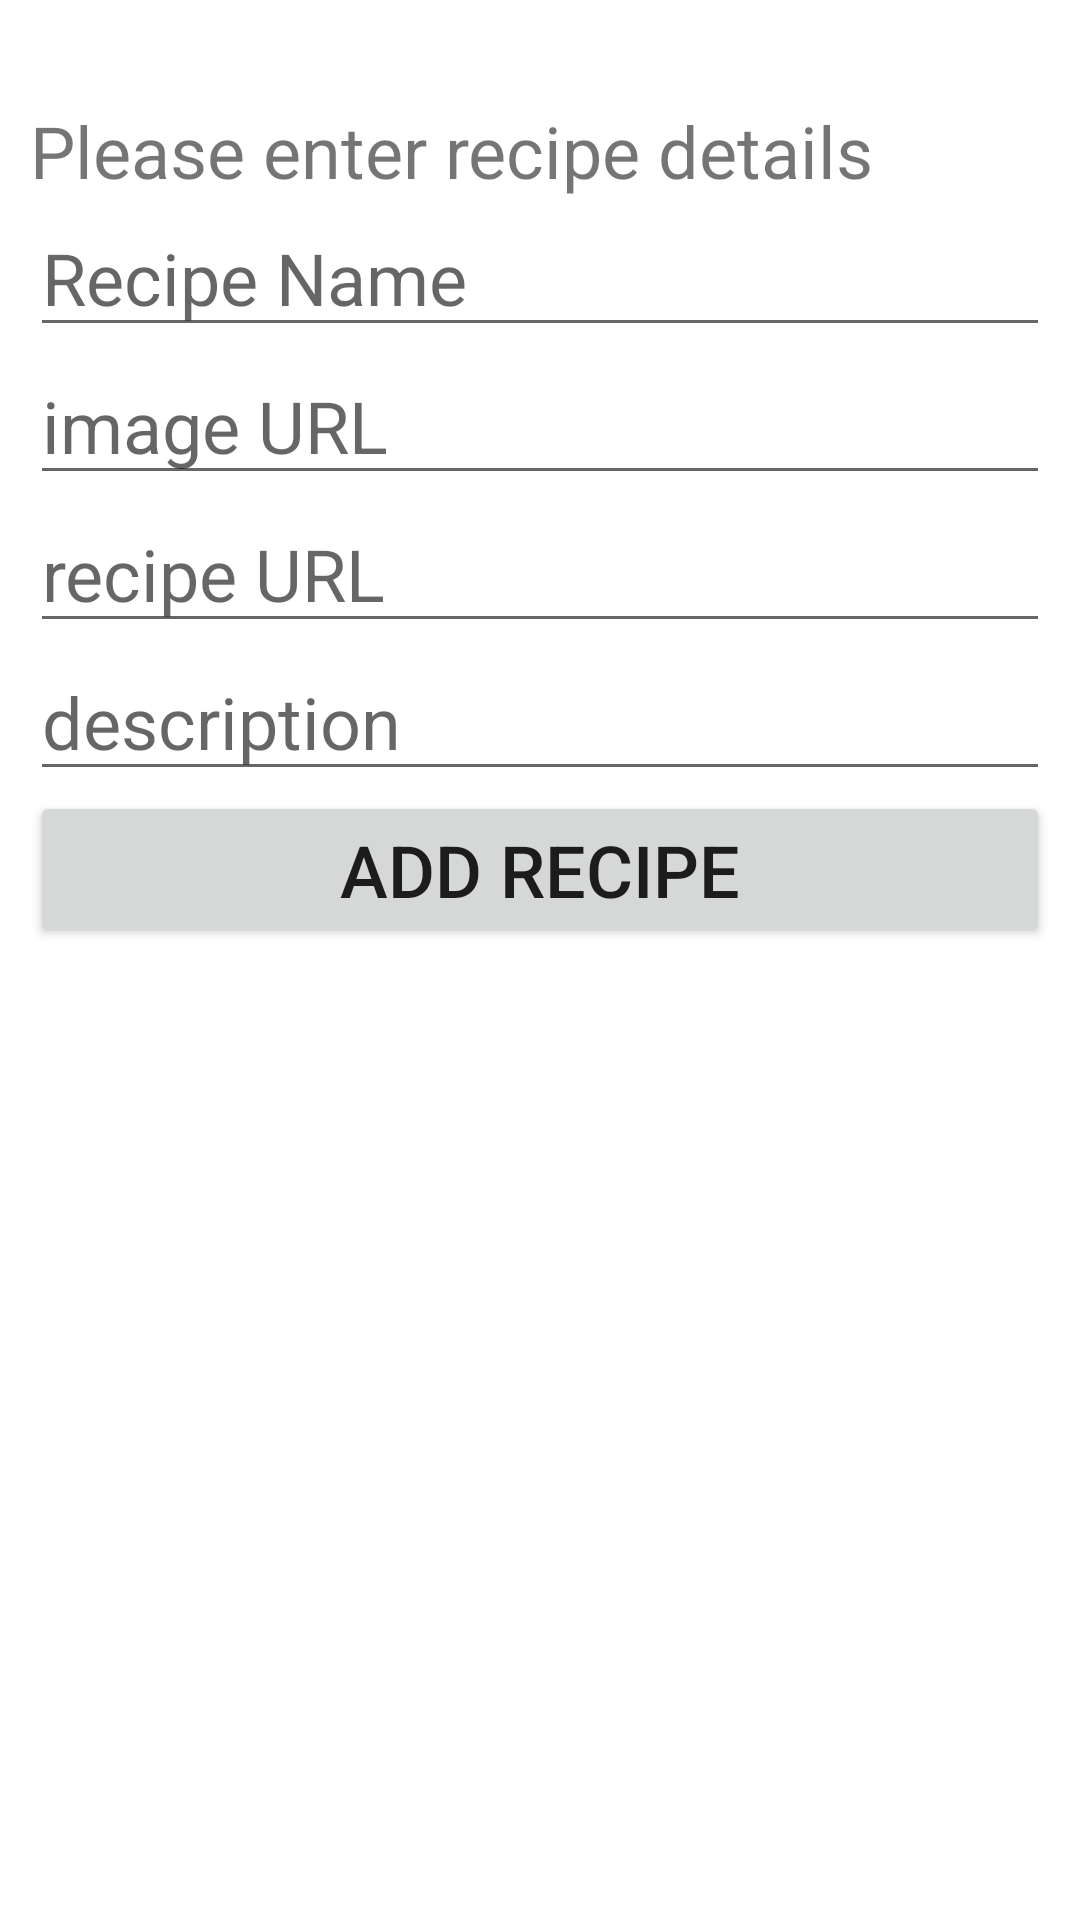

Layout XML and referenced resources for this Android screen:
<!-- AndroidManifest.xml: application theme Theme.FinaleAttempt -->
<!-- res/layout/activity_main.xml -->
<?xml version="1.0" encoding="utf-8"?>
<RelativeLayout xmlns:android="http://schemas.android.com/apk/res/android"
    xmlns:app="http://schemas.android.com/apk/res-auto"
    xmlns:tools="http://schemas.android.com/tools"
    android:layout_width="match_parent"
    android:layout_height="match_parent"
    tools:context=".MainActivity"
    android:padding="10dp"

    >
        
    <TextView
        android:id="@+id/text"
        android:layout_width="match_parent"
        android:layout_height="wrap_content"
        android:text="Please enter recipe details"
        android:textSize="24dp"
        android:layout_marginTop="24dp"/>

    <EditText
        android:id="@+id/name"
        android:layout_width="match_parent"
        android:layout_height="wrap_content"
        android:textSize="24dp"
        android:layout_below="@+id/text"
        android:hint="Recipe Name"
        />


    <EditText
        android:id="@+id/imageURL"
        android:layout_width="match_parent"
        android:layout_height="wrap_content"
        android:textSize="24dp"
        android:layout_below="@+id/name"
        android:hint="image URL"
        />


    <EditText
        android:id="@+id/recipeURL"
        android:layout_width="match_parent"
        android:layout_height="wrap_content"
        android:textSize="24dp"
        android:layout_below="@+id/imageURL"
        android:hint="recipe URL"
        />


    <EditText
        android:id="@+id/description"
        android:layout_width="match_parent"
        android:layout_height="wrap_content"
        android:textSize="24dp"
        android:layout_below="@+id/recipeURL"
        android:hint="description"
        />

    <Button
        android:id="@+id/btnInsert"
        android:layout_width="match_parent"
        android:layout_height="wrap_content"
        android:text="Add Recipe"
        android:textSize="24dp"
        android:layout_below="@id/description"
        />


</RelativeLayout>
<!-- resources referenced by this layout -->
<resources>
  <style name="Theme.FinaleAttempt" parent="Theme.MaterialComponents.DayNight.DarkActionBar">
          
          <item name="colorPrimary">@color/food_green</item>
          <item name="colorPrimaryVariant">@color/darker_green</item>
          <item name="colorOnPrimary">@color/black</item>
          
          <item name="colorSecondary">@color/teal_200</item>
          <item name="colorSecondaryVariant">@color/teal_700</item>
          <item name="colorOnSecondary">@color/black</item>
          
          <item name="android:statusBarColor">?attr/colorPrimaryVariant</item>
          
      </style>
  <color name="food_green">  #8ce158  </color>
  <color name="darker_green">  #34710f  </color>
  <color name="black">#FF000000</color>
  <color name="teal_200">#FF03DAC5</color>
  <color name="teal_700">#FF018786</color>
</resources>
